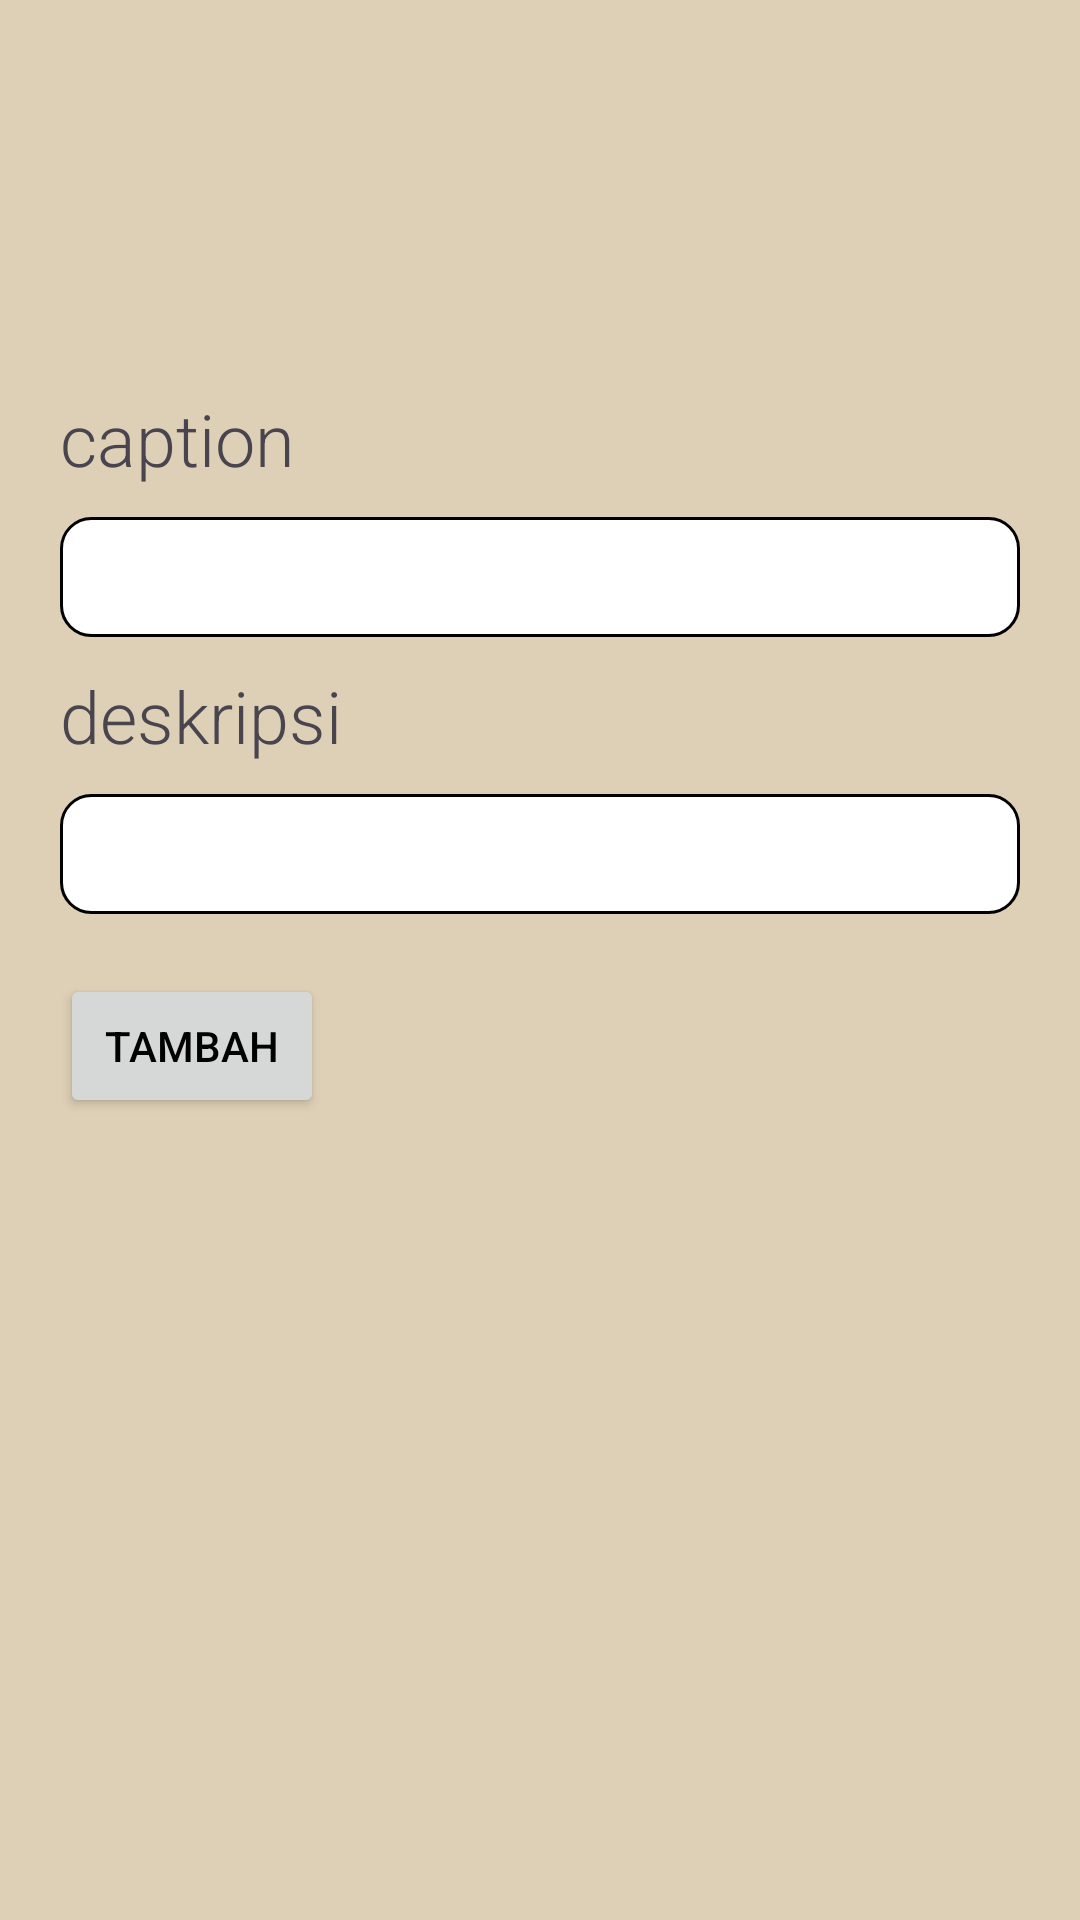

Reconstruct the res/layout file that produces this screen, plus the resources it refers to.
<!-- AndroidManifest.xml: application theme Theme.Socialize -->
<!-- res/layout/tambah.xml -->
<?xml version="1.0" encoding="utf-8"?>
<FrameLayout xmlns:android="http://schemas.android.com/apk/res/android"
    xmlns:tools="http://schemas.android.com/tools"
    android:layout_width="match_parent"
    android:layout_height="match_parent"
    tools:context=".Tambah"
    android:padding="20dp"
    android:background="@color/c">

    <LinearLayout
        android:layout_width="match_parent"
        android:layout_height="match_parent"
        android:orientation="vertical">

        <ImageView
            android:id="@+id/img_tambah"
            android:layout_width="match_parent"
            android:layout_height="100dp"
            android:layout_marginTop="10dp"
            android:adjustViewBounds="true"
            android:src="@drawable/lol" />

        <TextView
            android:layout_width="wrap_content"
            android:layout_height="wrap_content"
            android:text="caption"
            android:fontFamily="sans-serif-light"
            android:textSize="24sp" />

        <EditText
            android:id="@+id/edt_caption"
            android:layout_width="match_parent"
            android:layout_height="40dp"
            android:background="@drawable/edit"
            android:layout_marginBottom="10dp"
            android:layout_marginTop="10dp"
            android:paddingStart="10dp"/>

        <TextView
            android:layout_width="wrap_content"
            android:layout_height="wrap_content"
            android:text="deskripsi"
            android:fontFamily="sans-serif-light"
            android:textSize="24sp" />

        <EditText
            android:id="@+id/edt_deskripsi"
            android:layout_width="match_parent"
            android:layout_height="40dp"
            android:layout_marginTop="10dp"
            android:layout_marginBottom="20dp"
            android:background="@drawable/edit"
            android:paddingStart="10dp"/>


        <Button
            android:layout_width="wrap_content"
            android:layout_height="wrap_content"
            android:id="@+id/btn_tambah"
            android:text="tambah"
            android:textColor="@color/black"/>

    </LinearLayout>


</FrameLayout>
<!-- resources referenced by this layout -->
<resources>
  <color name="black">#FF000000</color>
  <color name="c">#DED0B6</color>
  <!-- drawable edit (drawable) -->
  <?xml version="1.0" encoding="utf-8"?>
  <selector xmlns:android="http://schemas.android.com/apk/res/android">
  
      <item android:state_enabled="true" android:state_focused="true">
          <shape android:shape="rectangle">
              <solid android:color="@color/white"/>
                  <corners android:radius="10dp"/>
                  <stroke android:color="@color/cream" android:width="1dp"/>
          </shape>
      </item>
  
      <item android:state_enabled="true" >
          <shape android:shape="rectangle">
              <solid android:color="@color/white"/>
              <corners android:radius="10dp"/>
              <stroke android:color="@color/black" android:width="1dp"/>
          </shape>
      </item>
  
  </selector>
  <style name="Theme.Socialize" parent="Base.Theme.Socialize" />
  <color name="white">#FFFFFFFF</color>
  <color name="cream">#FAEED1</color>
  <style name="Base.Theme.Socialize" parent="Theme.Material3.DayNight.NoActionBar">
          
          <item name="colorPrimary">#FDF7E4</item>
          <item name="colorOnPrimary">#FAEED1</item>
          <item name="colorSecondary">#DED0B6</item>
          <item name="colorOnSecondary">#BBAB8C</item>
          
      </style>
</resources>
